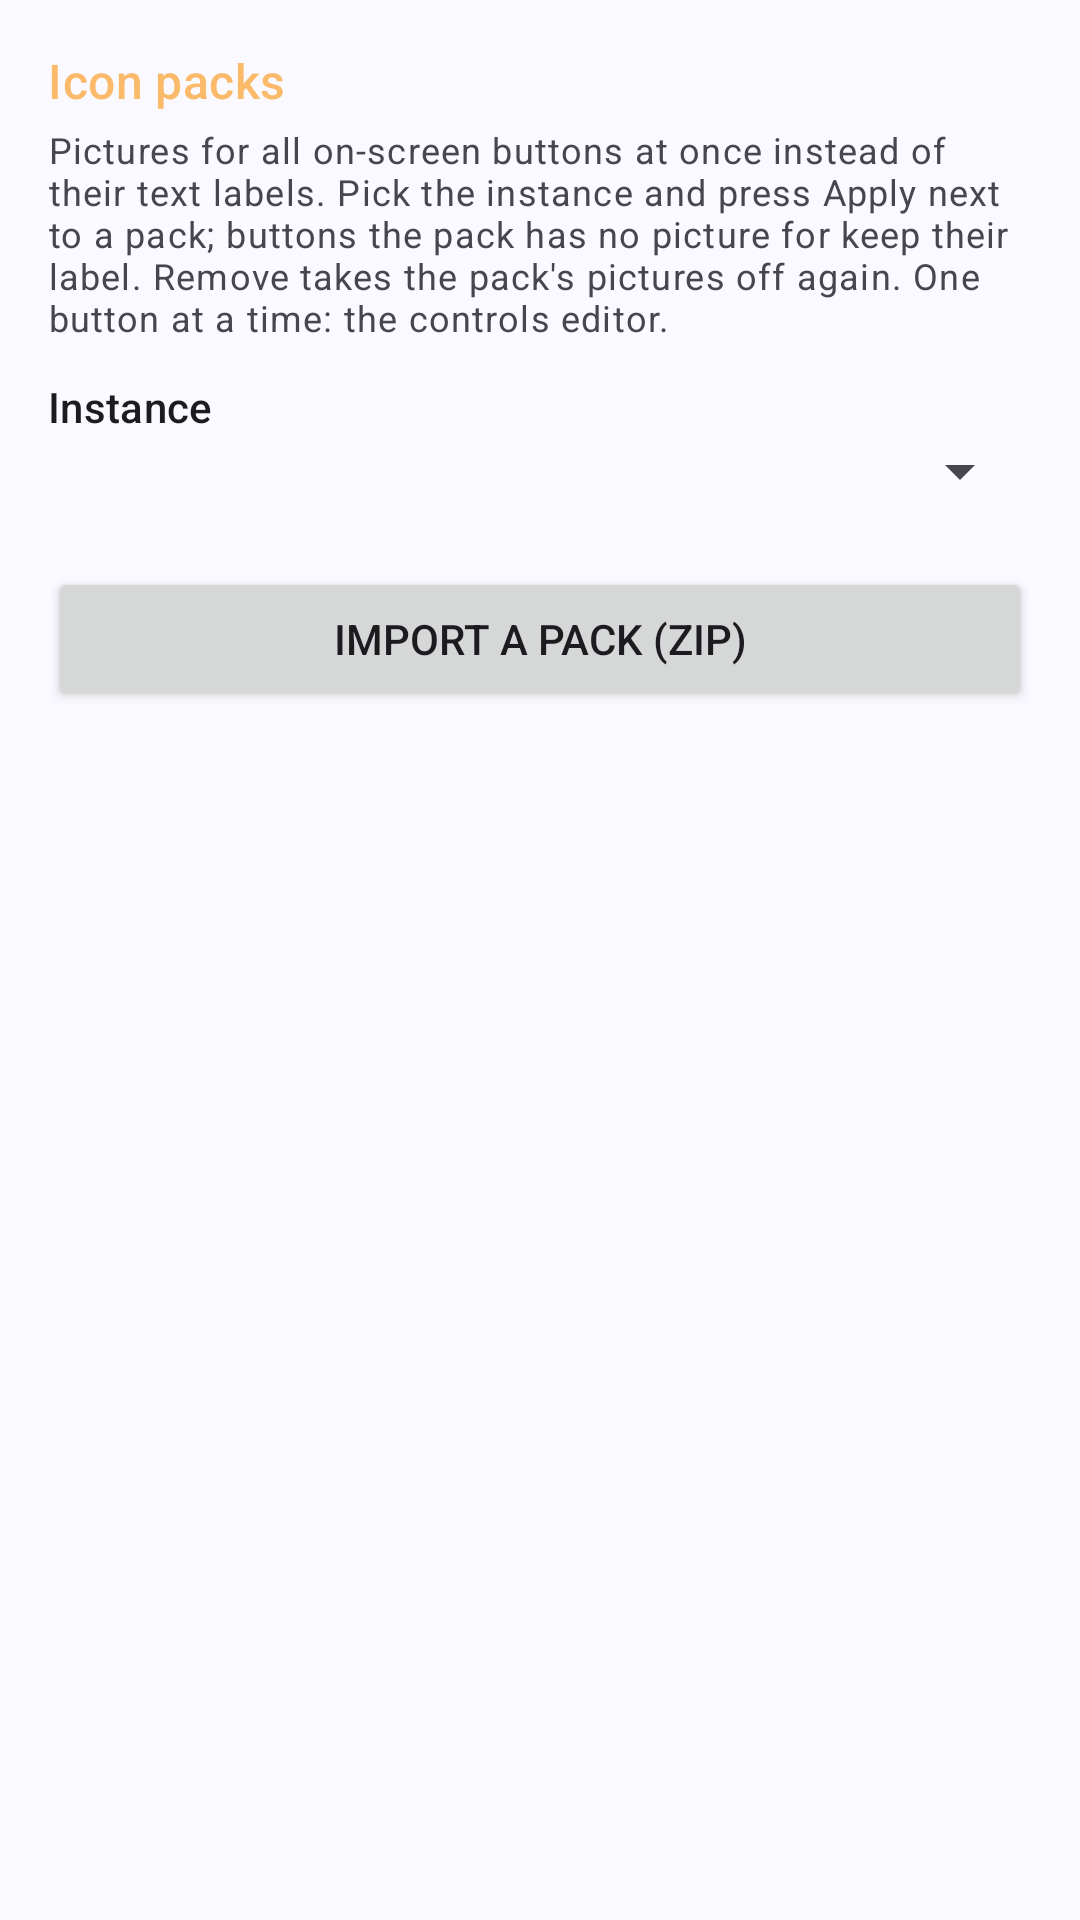

Here is an Android app screen rendered from its layout file. Give the layout XML and the strings, colors and styles it references.
<!-- AndroidManifest.xml: application theme AppTheme -->
<!-- res/layout/fragment_icon_packs.xml -->
<?xml version="1.0" encoding="utf-8"?>
<ScrollView xmlns:android="http://schemas.android.com/apk/res/android"
    android:layout_width="match_parent"
    android:layout_height="match_parent">

    <LinearLayout
        android:layout_width="match_parent"
        android:layout_height="wrap_content"
        android:orientation="vertical"
        android:padding="16dp">

        <TextView
            android:layout_width="wrap_content"
            android:layout_height="wrap_content"
            android:text="@string/icon_packs_title"
            android:textAppearance="?attr/textAppearanceTitleMedium"
            android:textColor="?attr/colorPrimary"
            android:layout_marginBottom="4dp" />

        <TextView
            android:layout_width="match_parent"
            android:layout_height="wrap_content"
            android:text="@string/icon_packs_note"
            android:textAppearance="?attr/textAppearanceBodySmall"
            android:layout_marginBottom="12dp" />

        <TextView
            android:layout_width="wrap_content"
            android:layout_height="wrap_content"
            android:text="@string/icon_packs_instance"
            android:textAppearance="?attr/textAppearanceLabelLarge" />

        <Spinner
            android:id="@+id/sp_icon_packs_instance"
            android:layout_width="match_parent"
            android:layout_height="wrap_content"
            android:layout_marginBottom="12dp" />

        <LinearLayout
            android:id="@+id/ll_icon_packs"
            android:layout_width="match_parent"
            android:layout_height="wrap_content"
            android:orientation="vertical" />

        <Button
            android:id="@+id/btn_icon_packs_import"
            android:layout_width="match_parent"
            android:layout_height="wrap_content"
            android:layout_marginTop="8dp"
            android:text="@string/icon_packs_import" />

        
        <TextView
            android:id="@+id/tv_icon_packs_howto"
            android:layout_width="match_parent"
            android:layout_height="wrap_content"
            android:layout_marginTop="12dp"
            android:paddingTop="8dp"
            android:paddingBottom="8dp"
            android:background="?attr/selectableItemBackground"
            android:textAppearance="?attr/textAppearanceTitleSmall" />

        <TextView
            android:id="@+id/tv_icon_packs_format"
            android:layout_width="match_parent"
            android:layout_height="wrap_content"
            android:textAppearance="?attr/textAppearanceBodySmall"
            android:visibility="gone" />

    </LinearLayout>
</ScrollView>
<!-- resources referenced by this layout -->
<resources>
  <string name="icon_packs_import">Import a pack (zip)</string>
  <string name="icon_packs_instance">Instance</string>
  <string name="icon_packs_note">Pictures for all on-screen buttons at once instead of their text labels. Pick the instance and press Apply next to a pack; buttons the pack has no picture for keep their label. Remove takes the pack\'s pictures off again. One button at a time: the controls editor.</string>
  <string name="icon_packs_title">Icon packs</string>
  <color name="pz_orange">#faba69</color>
  <color name="md_theme_onPrimary">#FFFFFF</color>
  <color name="pz_orange_dark">#ae6013</color>
  <color name="md_theme_onPrimaryContainer">#284777</color>
  <color name="md_theme_secondary">#565F71</color>
  <color name="md_theme_onSecondary">#FFFFFF</color>
  <color name="md_theme_secondaryContainer">#DAE2F9</color>
  <color name="md_theme_onSecondaryContainer">#3E4759</color>
  <color name="md_theme_tertiary">#705575</color>
  <color name="md_theme_onTertiary">#FFFFFF</color>
  <color name="md_theme_tertiaryContainer">#FAD8FD</color>
  <color name="md_theme_onTertiaryContainer">#573E5C</color>
  <color name="md_theme_error">#BA1A1A</color>
  <color name="md_theme_onError">#FFFFFF</color>
  <color name="md_theme_errorContainer">#FFDAD6</color>
  <color name="md_theme_onErrorContainer">#93000A</color>
  <color name="md_theme_background">#F9F9FF</color>
  <color name="md_theme_onBackground">#191C20</color>
  <color name="md_theme_surface">#F9F9FF</color>
  <color name="md_theme_onSurface">#191C20</color>
  <color name="md_theme_surfaceVariant">#E0E2EC</color>
  <color name="md_theme_onSurfaceVariant">#44474E</color>
  <color name="md_theme_outlineVariant">#C4C6D0</color>
  <color name="md_theme_inverseSurface">#2E3036</color>
  <color name="md_theme_inverseOnSurface">#F0F0F7</color>
  <color name="md_theme_inversePrimary">#AAC7FF</color>
  <color name="md_theme_primaryFixed">#D6E3FF</color>
  <color name="md_theme_onPrimaryFixed">#001B3E</color>
  <color name="md_theme_primaryFixedDim">#AAC7FF</color>
  <color name="md_theme_onPrimaryFixedVariant">#284777</color>
  <color name="md_theme_secondaryFixed">#DAE2F9</color>
  <color name="md_theme_onSecondaryFixed">#131C2B</color>
  <color name="md_theme_secondaryFixedDim">#BEC6DC</color>
  <color name="md_theme_onSecondaryFixedVariant">#3E4759</color>
  <color name="md_theme_tertiaryFixed">#FAD8FD</color>
  <color name="md_theme_onTertiaryFixed">#28132E</color>
  <color name="md_theme_tertiaryFixedDim">#DDBCE0</color>
  <color name="md_theme_onTertiaryFixedVariant">#573E5C</color>
  <color name="md_theme_surfaceDim">#D9D9E0</color>
  <color name="md_theme_surfaceBright">#F9F9FF</color>
  <color name="md_theme_surfaceContainerLowest">#FFFFFF</color>
  <color name="md_theme_surfaceContainerLow">#F3F3FA</color>
  <color name="md_theme_surfaceContainer">#EDEDF4</color>
  <color name="md_theme_surfaceContainerHigh">#E7E8EE</color>
  <color name="md_theme_surfaceContainerHighest">#E2E2E9</color>
  <style name="AppTheme.Button" parent="Widget.Material3.Button">
          <item name="android:minWidth">0dp</item>
          <item name="android:paddingStart">24dp</item>
          <item name="android:paddingEnd">24dp</item>
      </style>
  <style name="AppTheme.NavigationView.ItemText" parent="TextAppearance.Material3.LabelLarge">
          <item name="android:textSize">13sp</item>
      </style>
  <style name="AppTheme.NavigationView.Overlay" parent="ThemeOverlay.Material3.NavigationView">
          <item name="listPreferredItemHeightSmall">40dp</item>
      </style>
</resources>
